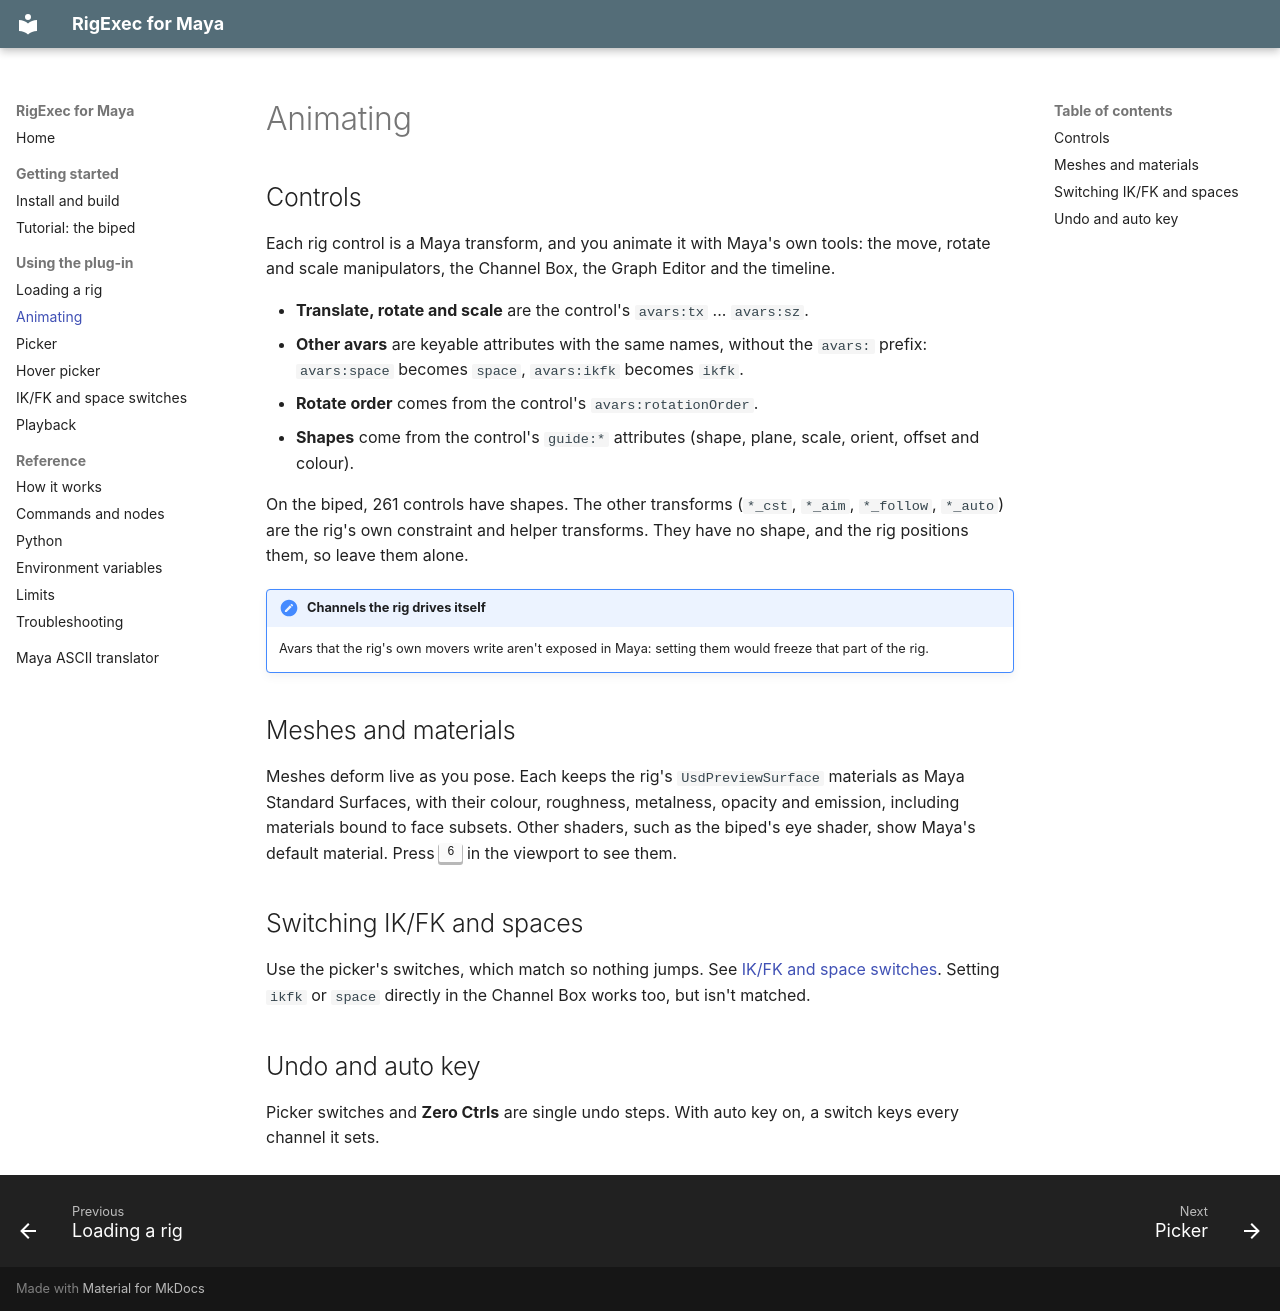

repository: usdCharacter/usdRig_maya · page: animating/index.html · generator: mkdocs

# Animating

## Controls

Each rig control is a Maya transform, and you animate it with Maya's own
tools: the move, rotate and scale manipulators, the Channel Box, the Graph
Editor and the timeline.

- **Translate, rotate and scale** are the control's `avars:tx` ... `avars:sz`.
- **Other avars** are keyable attributes with the same names, without the
  `avars:` prefix: `avars:space` becomes `space`, `avars:ikfk` becomes
  `ikfk`.
- **Rotate order** comes from the control's `avars:rotationOrder`.
- **Shapes** come from the control's `guide:*` attributes (shape, plane,
  scale, orient, offset and colour).

On the biped, 261 controls have shapes. The other transforms (`*_cst`,
`*_aim`, `*_follow`, `*_auto`) are the rig's own constraint and helper
transforms. They have no shape, and the rig positions them, so leave them
alone.

!!! note "Channels the rig drives itself"
    Avars that the rig's own movers write aren't exposed in Maya: setting
    them would freeze that part of the rig.

## Meshes and materials

Meshes deform live as you pose. Each keeps the rig's `UsdPreviewSurface`
materials as Maya Standard Surfaces, with their colour, roughness,
metalness, opacity and emission, including materials bound to face subsets.
Other shaders, such as the biped's eye shader, show Maya's default material.
Press ++6++ in the viewport to see them.

## Switching IK/FK and spaces

Use the picker's switches, which match so nothing jumps. See
[IK/FK and space switches](switching.md). Setting `ikfk` or `space` directly
in the Channel Box works too, but isn't matched.

## Undo and auto key

Picker switches and **Zero Ctrls** are single undo steps. With auto key on,
a switch keys every channel it sets.
